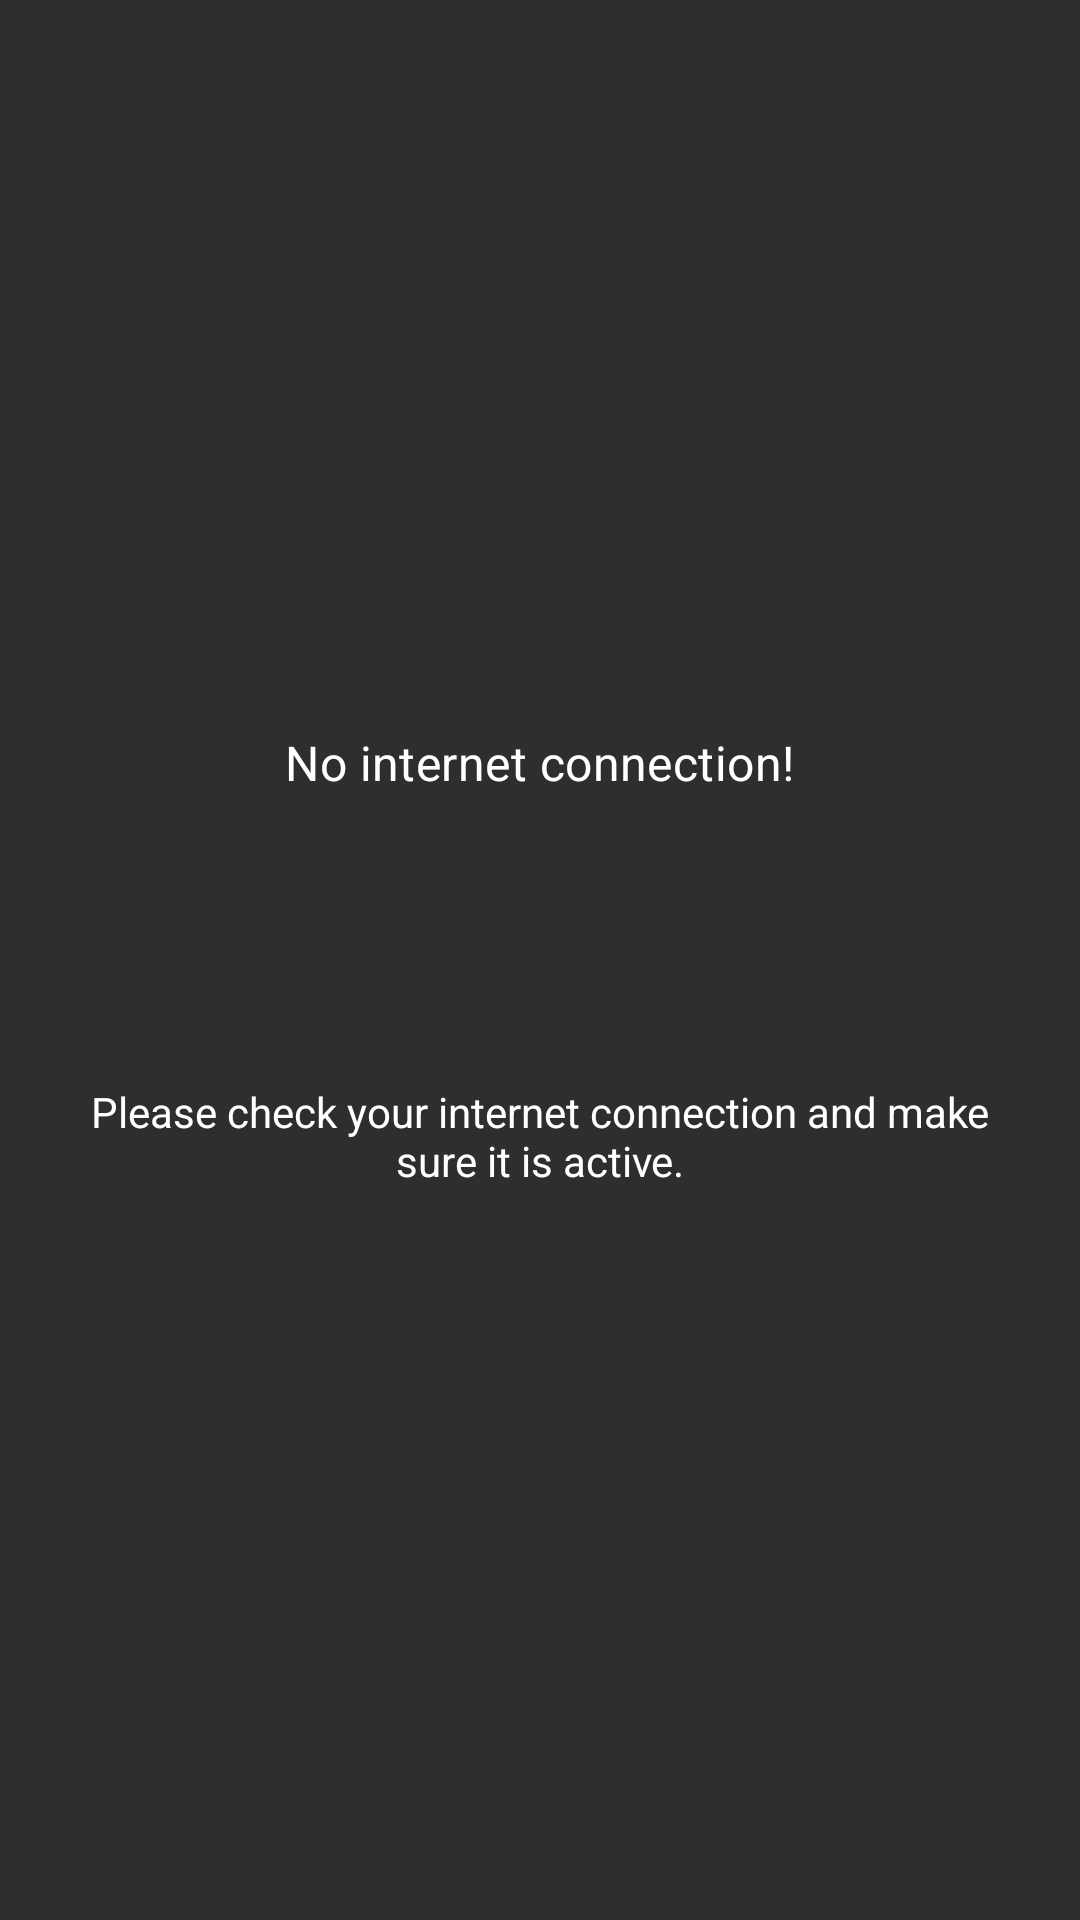

The Android layout XML behind this screen, and the referenced resources:
<!-- AndroidManifest.xml: application theme AppTheme -->
<!-- res/layout/layout_offline.xml -->
<?xml version="1.0" encoding="utf-8"?>
<LinearLayout xmlns:android="http://schemas.android.com/apk/res/android"
    xmlns:app="http://schemas.android.com/apk/res-auto"
    android:layout_width="match_parent"
    android:layout_height="wrap_content"
    android:gravity="center"
    android:orientation="vertical"
    android:padding="16dp">

    <TextView
        android:layout_width="wrap_content"
        android:layout_height="wrap_content"
        android:text="@string/no_internet_connection"
        android:textAppearance="@style/TextAppearance.Material3.TitleMedium" />

    <ImageView
        android:layout_width="64dp"
        android:layout_height="64dp"
        android:layout_marginTop="16dp"
        android:contentDescription="@string/offline"
        android:src="@drawable/wifi_off"
        app:tint="@color/status_grey"  />

    <TextView
        android:id="@+id/offline_message_text_view"
        android:layout_width="wrap_content"
        android:layout_height="wrap_content"
        android:layout_marginTop="16dp"
        android:gravity="center"
        android:text="@string/device_offline"
        android:textAlignment="center"  />

</LinearLayout>
<!-- resources referenced by this layout -->
<resources>
  <color name="status_grey">#717171</color>
  <string name="device_offline">Please check your internet connection and make sure it is active.</string>
  <string name="no_internet_connection">No internet connection!</string>
  <string name="offline">Offline</string>
  <style name="AppTheme" parent="Theme.Material3.Dark.NoActionBar">
          <item name="colorPrimary">@color/actionbar</item>
          <item name="colorPrimaryDark">@color/colorPrimaryDark</item>
          <item name="colorAccent">@color/colorAccent</item>
          <item name="fontFamily">@font/montserrat</item>
          <item name="materialButtonStyle">@style/AppButtonStyle</item>
          <item name="materialAlertDialogTheme">@style/MaterialAlertDialogTheme</item>
          <item name="actionBarStyle">@style/ActionBarStyle</item>
          <item name="android:statusBarColor">@color/actionbar</item>
          <item name="android:windowBackground">@color/window</item>
          <item name="android:textColor">@color/white</item>
          <item name="toolbarStyle">@style/ElocToolbarStyle</item>
      </style>
  <color name="actionbar">#445A46</color>
  <style name="AppButtonStyle" parent="Widget.Material3.Button.ElevatedButton">
          <item name="android:textColor">@color/white</item>
          <item name="textAllCaps">true</item>
          <item name="cornerFamily">rounded</item>
          <item name="cornerRadius">50dp</item>
          <item name="android:paddingStart">16dp</item>
          <item name="android:paddingEnd">16dp</item>
          <item name="android:paddingTop">8dp</item>
          <item name="android:paddingBottom">8dp</item>
          <item name="android:textAlignment">center</item>
          <item name="android:backgroundTint">@color/colorPrimary</item>
      </style>
  <style name="MaterialAlertDialogTheme" parent="ThemeOverlay.Material3.MaterialAlertDialog">
          <item name="buttonBarPositiveButtonStyle">@style/MaterialAlerDialogButtonStyle</item>
          <item name="buttonBarNegativeButtonStyle">@style/MaterialAlerDialogButtonStyle</item>
          <item name="buttonBarNeutralButtonStyle">@style/MaterialAlerDialogButtonStyle</item>
      </style>
  <style name="ActionBarStyle" parent="Widget.Material3.ActionBar.Solid">
          <item name="background">@drawable/actionbar_background</item>
      </style>
  <color name="window">#141618</color>
  <color name="white">@android:color/white</color>
  <style name="ElocToolbarStyle" parent="Widget.Material3.Toolbar">
          <item name="navigationIconTint">@color/white</item>
          <item name="subtitleTextAppearance">@style/TextAppearance.Material3.TitleSmall</item>
          <item name="subtitleTextColor">@color/ui_green</item>
          <item name="titleTextAppearance">@style/TextAppearance.Material3.ActionBar.Title</item>
          <item name="android:background">@color/window</item>
      </style>
  <style name="MaterialAlerDialogButtonStyle" parent="Widget.Material3.Button.TextButton.Dialog">
          <item name="android:textColor">@color/white</item>
          <item name="fontWeight">600</item>
          <item name="android:backgroundTint">@android:color/transparent</item>
      </style>
  <color name="ui_green">#8CC63F</color>
  <!-- not gathered from this repository: default colours our renderer supplied (Android Studio template values) -->
  <color name="colorPrimary">#FF6200EE</color>
  <color name="colorPrimaryDark">#FF3700B3</color>
  <color name="colorAccent">#FF03DAC5</color>
</resources>
